Run: headless pygame with SDL's dummy video driver; simulated clock (each Clock.tick advances the game by its frame time, no real sleeping); random seed 0; keys injected as events and as key.get_pressed() state; no mouse input.
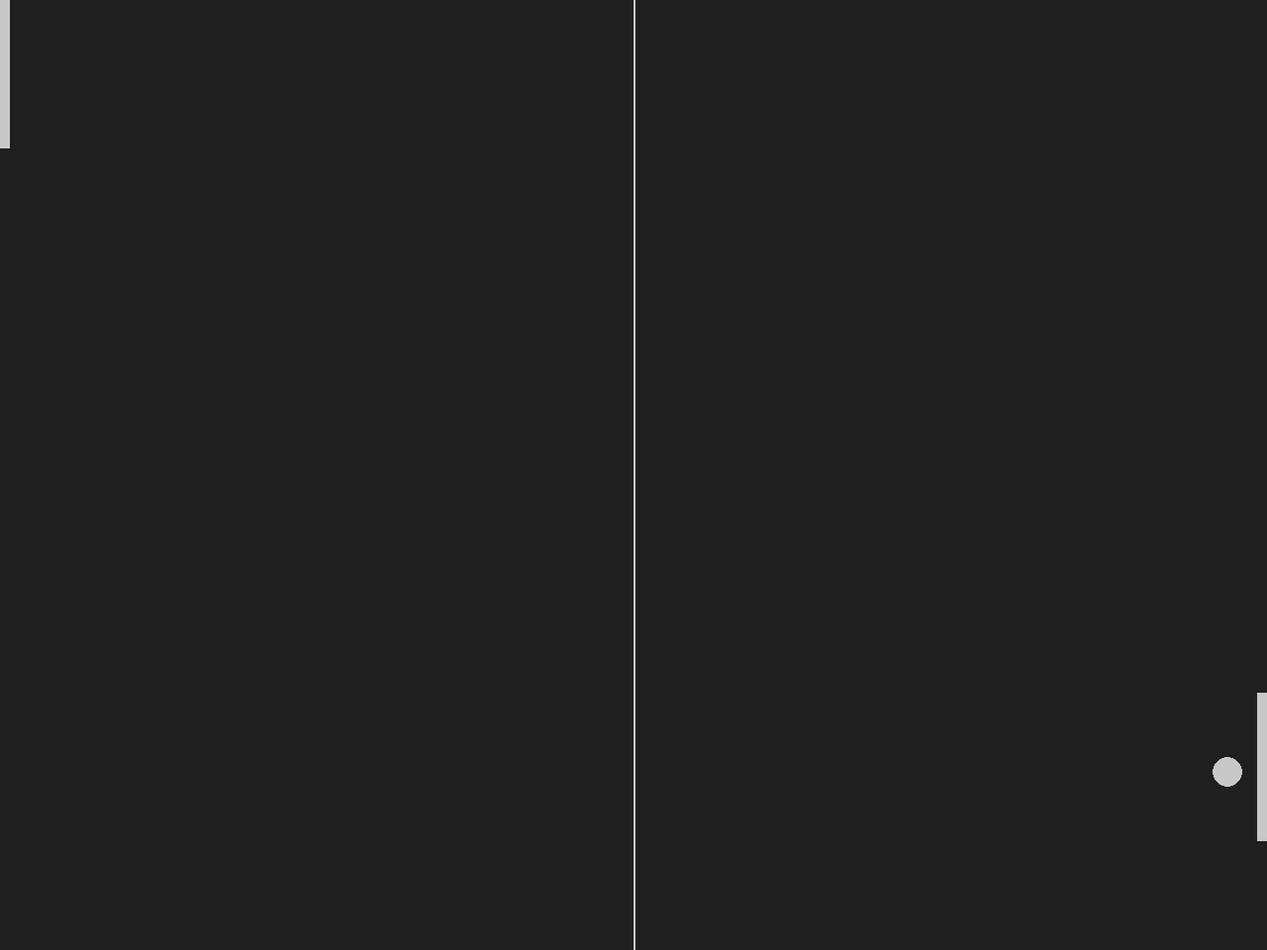
Frame 1 of 4 · flips 1–60 · no input
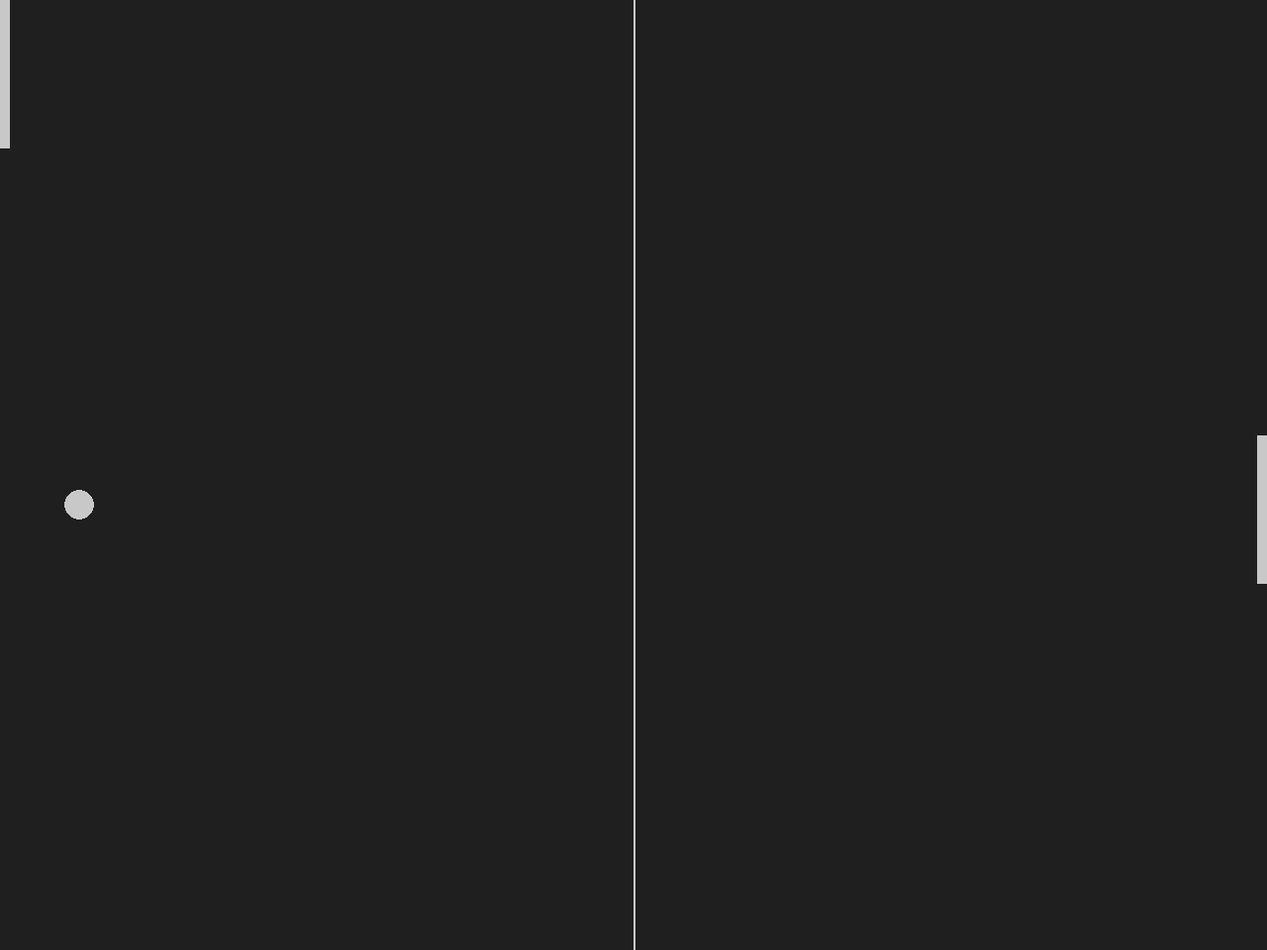
Frame 2 of 4 · flips 61–180 · tapped SPACE, RETURN · held RIGHT (→), D
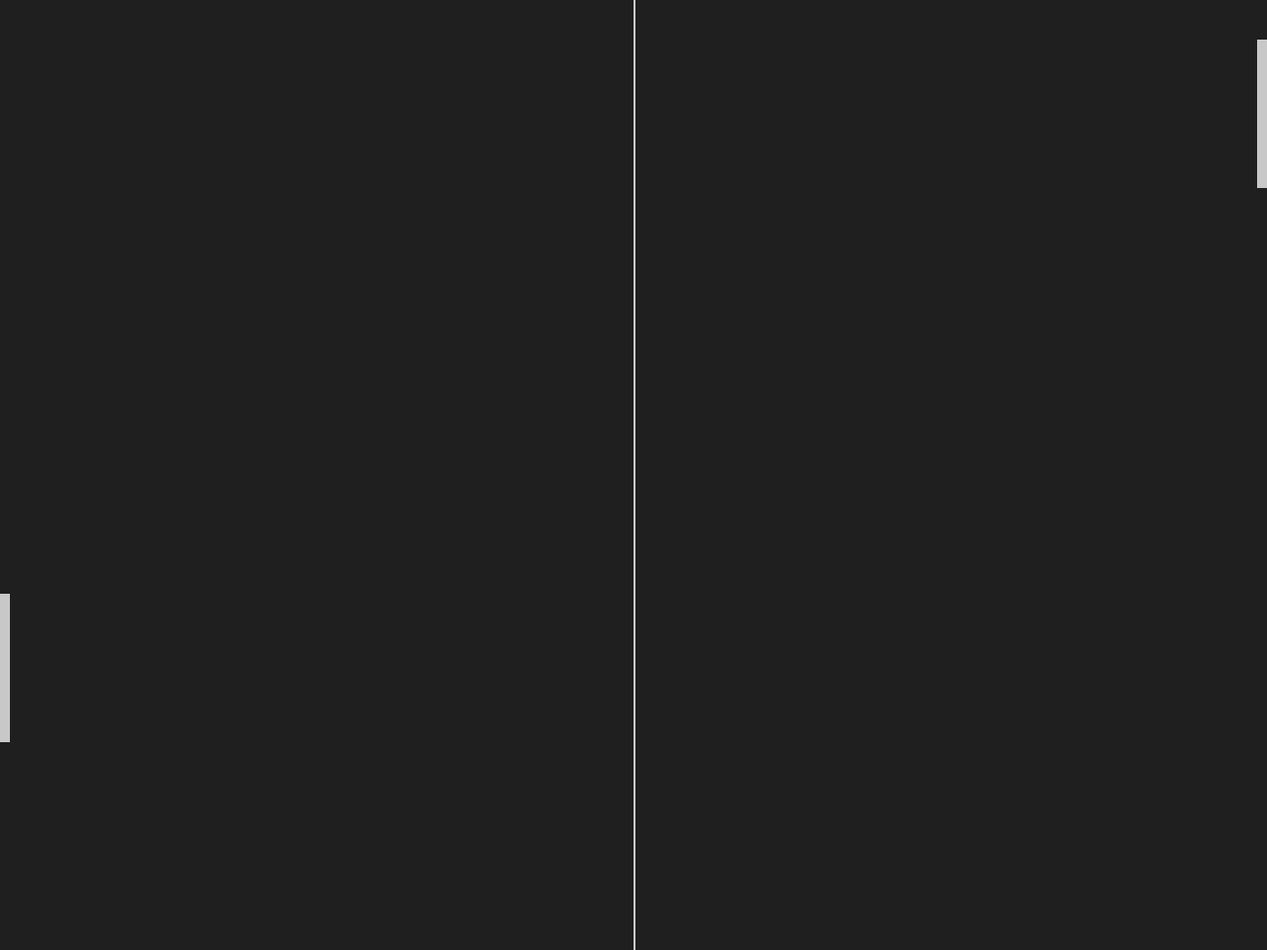
Frame 3 of 4 · flips 181–300 · held DOWN (↓), S
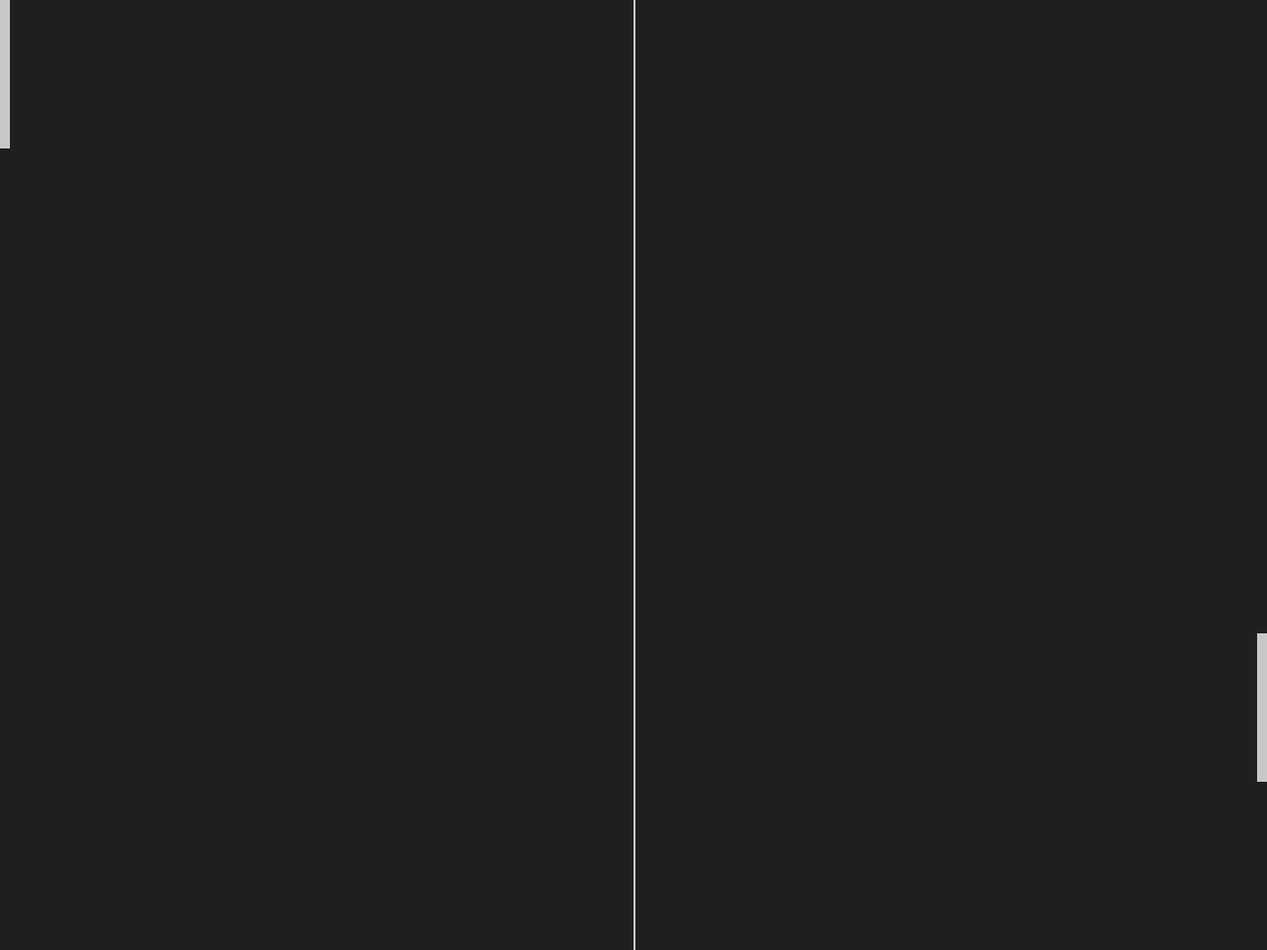
Frame 4 of 4 · flips 301–420 · held LEFT (←), A, UP (↑), W

The pygame program that drew these frames:

# used to close the program
import sys

import pygame


class Ball:
    def __init__(self, width, color, coordinate, initial_movement):
        self.width = width
        self.color = color
        # one single ball object, mutable
        self.rect = pygame.Rect(coordinate[0], coordinate[1], self.width, self.width)
        # use vector to denote speed and direction
        self.vector_x, self.vector_y = initial_movement

    def draw(self, surface):
        pygame.draw.ellipse(surface, self.color, self.rect)

    def get_rect(self):
        return self.rect

    # TODO, if we want to manage the barriers in Ball class
    def update_position(self, screen_width, screen_height):
        screen_width = screen_width - self.width
        screen_height = screen_height - self.width

        self.rect.x += self.vector_x
        new_y = self.rect.y + self.vector_y
        # if fractional, part of the ball follows the old trajectory
        # the rest follows the new trajectory
        # comment out so that left player can fight against the wall

        if new_y < 0:
            self.rect.y = -new_y
            self.vector_y *= -1
        elif new_y > screen_height:
            self.rect.y = screen_height - (new_y - screen_height)
            self.vector_y *= -1
        else:
            self.rect.y = new_y

    # if we collide with players, we change trajectory
    def hit_players(self, left_player, right_player):
        if self.rect.colliderect(left_player) or self.rect.colliderect(right_player):
            self.vector_x *= -1


# TODO add a game class


class Player:
    def __init__(self, coordinate, speed, width, height, color):
        self.width = width
        self.color = color
        self.height = height
        self.speed = speed  # how much the controller can move the ball
        self.rect = pygame.Rect(coordinate[0], coordinate[1], width, height)

    def draw(self, surface):
        pygame.draw.rect(surface, self.color, self.rect)

    def get_rect(self):
        return self.rect

    def update_position(self, height):
        # NOTE: alternative
        # event.type = pygame.KEYDOWN, event.key == pygame.KEY_DOWN -> set player movement, keyup -> player stops
        # holding key does not trigger an event
        keys = pygame.key.get_pressed()
        # all the key BEING pressed
        if keys[pygame.K_UP]:
            self.rect.top = max(self.rect.top - self.speed, 0)
        elif keys[pygame.K_DOWN]:
            self.rect.bottom = min(height, self.rect.bottom + self.speed)


class AIPlayer(Player):
    def __init__(self, coordinate, speed, width, height, color, ball_rect):
        super().__init__(coordinate, speed, width, height, color)
        self.ball_rect = ball_rect

    def update_position(self, height):
        if self.rect.centery > self.ball_rect.centery:
            self.rect.top = max(self.rect.top - self.speed, 0)
        elif self.rect.centery < self.ball_rect.centery:
            self.rect.bottom = min(height, self.rect.bottom + self.speed)


# NOTE: how rect update all attributes with one function
class ShunRect:
    def __init__(self, top, bottom):
        self.top = top
        self.bottom = bottom

    # intercept attribute assignment
    def __setattr__(self, key, value):
        if key not in self.__dict__:
            self.__dict__[key] = value  # constructor init
        elif key == "top":
            diff = value - self.__dict__["top"]
            self.__dict__[key] = value
            # assume there's bottom already
            self.__dict__["bottom"] = self.__dict__["bottom"] + diff
            # NOTE to avoid recursion self.top = value


shunrect = ShunRect(100, 50)
shunrect.top = 1000
print(shunrect.bottom)

# setup
pygame.init()
clock = pygame.time.Clock()

SCREEN_WIDTH = 1280
SCREEN_HEIGHT = 960
BACKGROUND = pygame.Color("grey12")
LIGHT_GREY = (200, 200, 200)
SCREEN = pygame.display.set_mode((SCREEN_WIDTH, SCREEN_HEIGHT))
pygame.display.set_caption("Pong")

BALL_WIDTH = 30
# surface, extra layer that holds material
# display surface (only1) + regular surface (infinite)

ball = Ball(
    BALL_WIDTH,
    LIGHT_GREY,
    ((SCREEN_WIDTH - BALL_WIDTH) // 2, (SCREEN_HEIGHT - BALL_WIDTH) // 2),
    (10, 5),  # TODO gets more difficult over time
)

# (x,y,w,h)
PLAYER_WIDTH = 10
PLAYER_HEIGHT = 150
PLAYER_SPEED = 5
# different concept, rect, rect can be put around shape and surfaces
# like a selector in photoshop
player = Player((0, 0), PLAYER_SPEED, PLAYER_WIDTH, PLAYER_HEIGHT, LIGHT_GREY)
opponent = AIPlayer(
    (
        SCREEN_WIDTH - PLAYER_WIDTH,
        SCREEN_HEIGHT - PLAYER_HEIGHT,
    ),
    PLAYER_SPEED,
    PLAYER_WIDTH,
    PLAYER_HEIGHT,
    LIGHT_GREY,
    ball.rect,
)

# game loop
# (react to user input,
# update the code [setup],
# then render the screen)
while True:
    # all user interation == events
    # return fetched events also discard them from the event queue
    # next event.get() will be different
    for event in pygame.event.get():
        if event.type == pygame.QUIT:
            pygame.quit()
            sys.exit()

    player.update_position(SCREEN_HEIGHT)
    opponent.update_position(SCREEN_HEIGHT)

    # main display surface, only a single one
    # pygame.draw ==> directly on display

    # multiple surfaces (attach to display)
    # can draw / put pictures onto a surface

    # Visuals, draw ontop of eachothers
    # rect, put around shapes/surfaces ???
    # pygame.draw(surface, color, rect)
    SCREEN.fill(BACKGROUND)
    # NOTE: pygame.draw draw directly on the display
    # NOTE: draw takes a surface, color, rectangle
    player.draw(SCREEN)
    opponent.draw(SCREEN)
    ball.update_position(SCREEN_WIDTH, SCREEN_HEIGHT)
    ball.hit_players(player.get_rect(), opponent.get_rect())
    ball.draw(SCREEN)
    # TODO check for collision, rect1.colliderect(rect2)
    pygame.draw.line(
        SCREEN,
        LIGHT_GREY,
        (SCREEN_WIDTH // 2, 0),
        (SCREEN_WIDTH // 2, SCREEN_HEIGHT),
        2,
    )
    pygame.display.flip()
    # limits how fast the loop runs, 60fps
    # NOTE: computer do the while loop as fast as possible
    # result will then vary per machine
    clock.tick(60)
